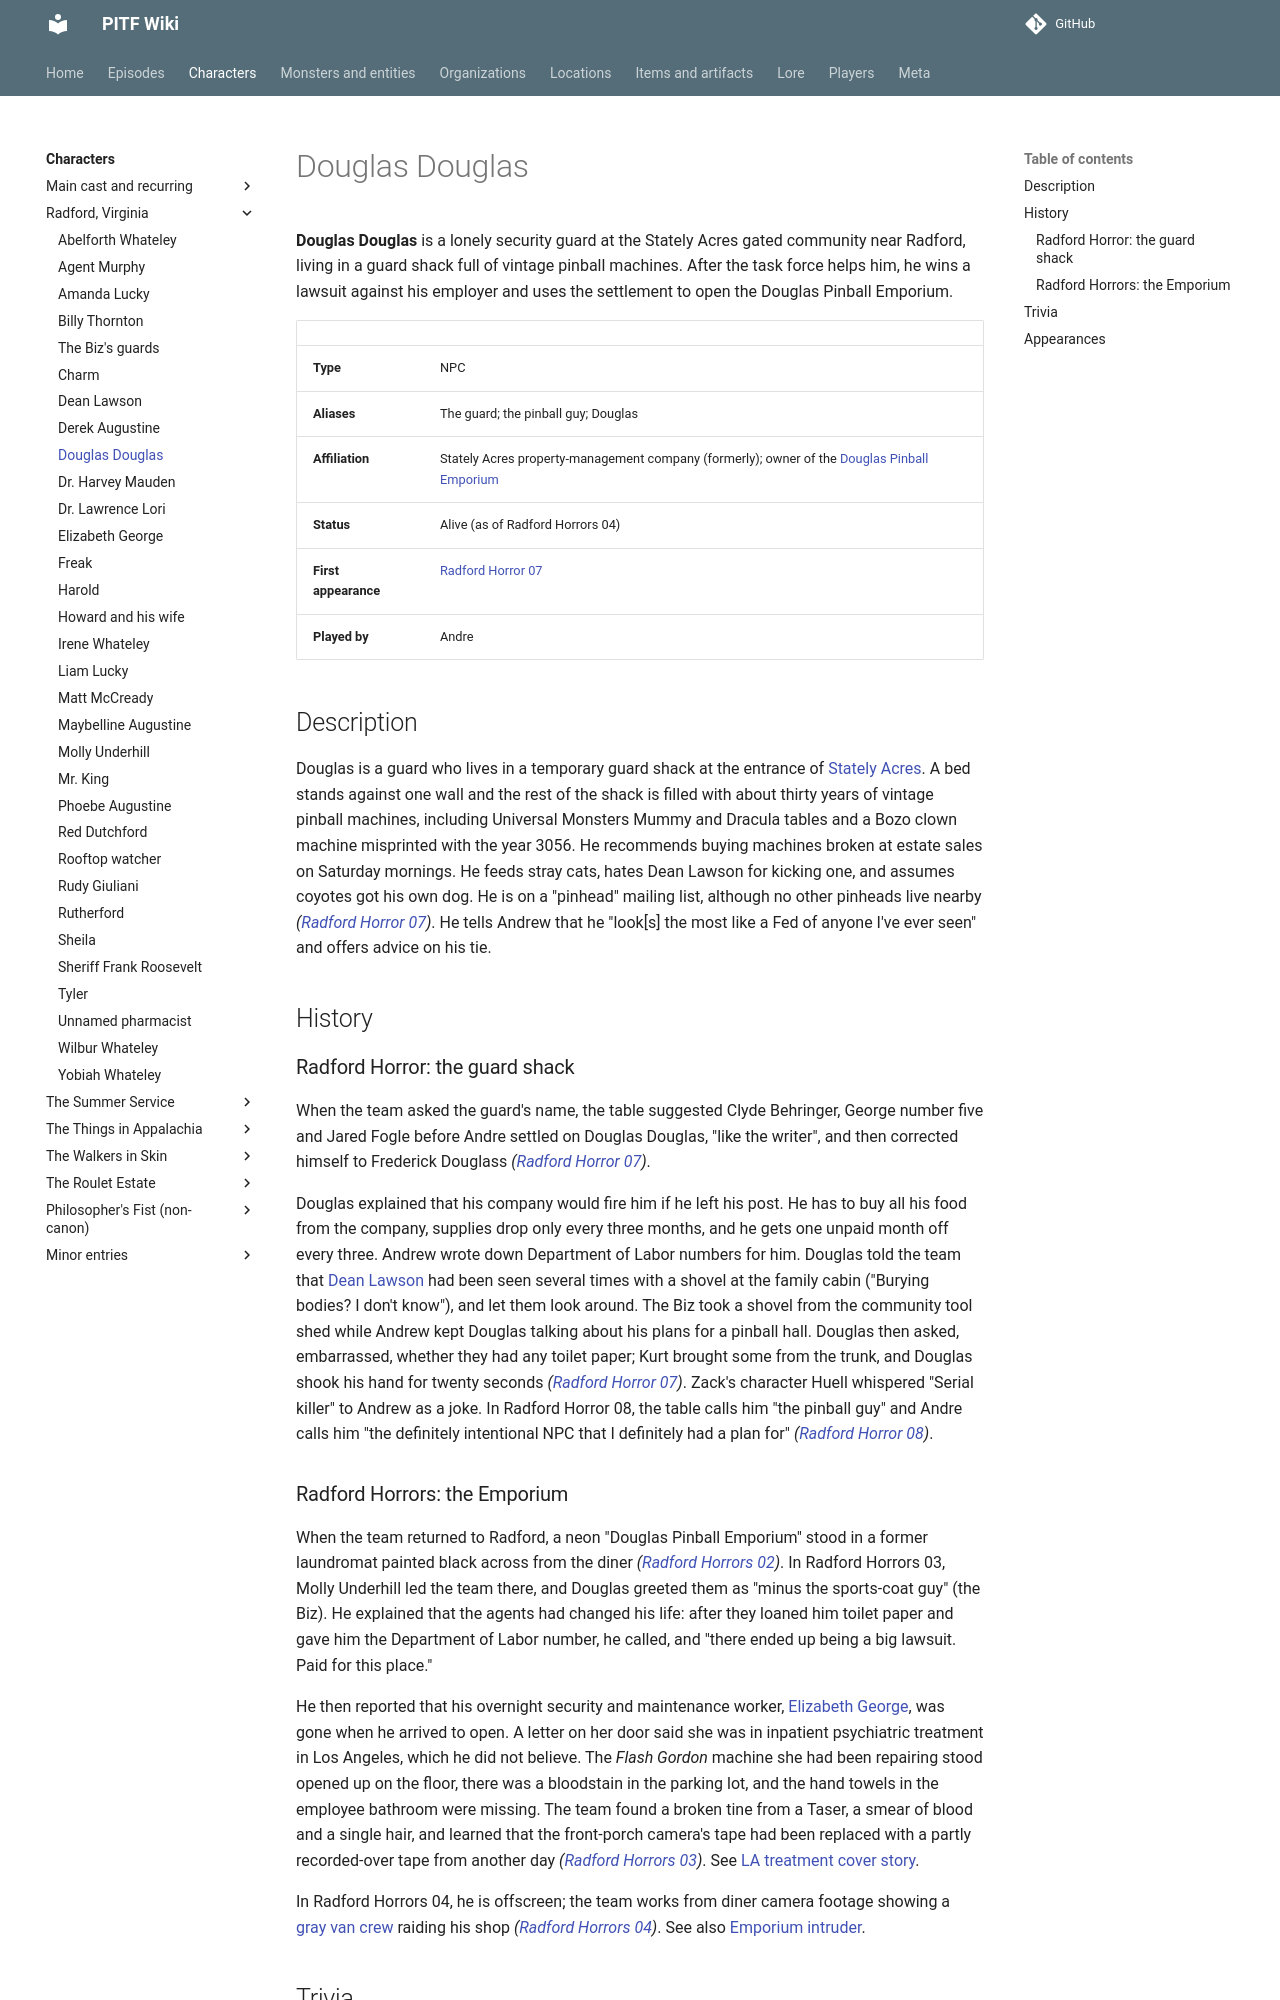

repository: AndreTInfante/pitf-wiki · page: characters/douglas-douglas/index.html · generator: mkdocs

# Douglas Douglas

**Douglas Douglas** is a lonely security guard at the Stately Acres gated community near Radford, living in a guard shack full of vintage pinball machines. After the task force helps him, he wins a lawsuit against his employer and uses the settlement to open the Douglas Pinball Emporium.

| | |
|---|---|
| **Type** | NPC |
| **Aliases** | The guard; the pinball guy; Douglas |
| **Affiliation** | Stately Acres property-management company (formerly); owner of the [Douglas Pinball Emporium](../locations/douglas-pinball-emporium.md) |
| **Status** | Alive (as of Radford Horrors 04) |
| **First appearance** | [Radford Horror 07](../episodes/radford-horror/07.md) |
| **Played by** | Andre |

## Description

Douglas is a guard who lives in a temporary guard shack at the entrance of [Stately Acres](../locations/stately-acres.md). A bed stands against one wall and the rest of the shack is filled with about thirty years of vintage pinball machines, including Universal Monsters Mummy and Dracula tables and a Bozo clown machine misprinted with the year 3056. He recommends buying machines broken at estate sales on Saturday mornings. He feeds stray cats, hates Dean Lawson for kicking one, and assumes coyotes got his own dog. He is on a "pinhead" mailing list, although no other pinheads live nearby *([Radford Horror 07](../episodes/radford-horror/07.md))*. He tells Andrew that he "look[s] the most like a Fed of anyone I've ever seen" and offers advice on his tie.

## History

### Radford Horror: the guard shack

When the team asked the guard's name, the table suggested Clyde Behringer, George number five and Jared Fogle before Andre settled on Douglas Douglas, "like the writer", and then corrected himself to Frederick Douglass *([Radford Horror 07](../episodes/radford-horror/07.md))*.

Douglas explained that his company would fire him if he left his post. He has to buy all his food from the company, supplies drop only every three months, and he gets one unpaid month off every three. Andrew wrote down Department of Labor numbers for him. Douglas told the team that [Dean Lawson](dean-lawson.md) had been seen several times with a shovel at the family cabin ("Burying bodies? I don't know"), and let them look around. The Biz took a shovel from the community tool shed while Andrew kept Douglas talking about his plans for a pinball hall. Douglas then asked, embarrassed, whether they had any toilet paper; Kurt brought some from the trunk, and Douglas shook his hand for twenty seconds *([Radford Horror 07](../episodes/radford-horror/07.md))*. Zack's character Huell whispered "Serial killer" to Andrew as a joke. In Radford Horror 08, the table calls him "the pinball guy" and Andre calls him "the definitely intentional NPC that I definitely had a plan for" *([Radford Horror 08](../episodes/radford-horror/08.md))*.
